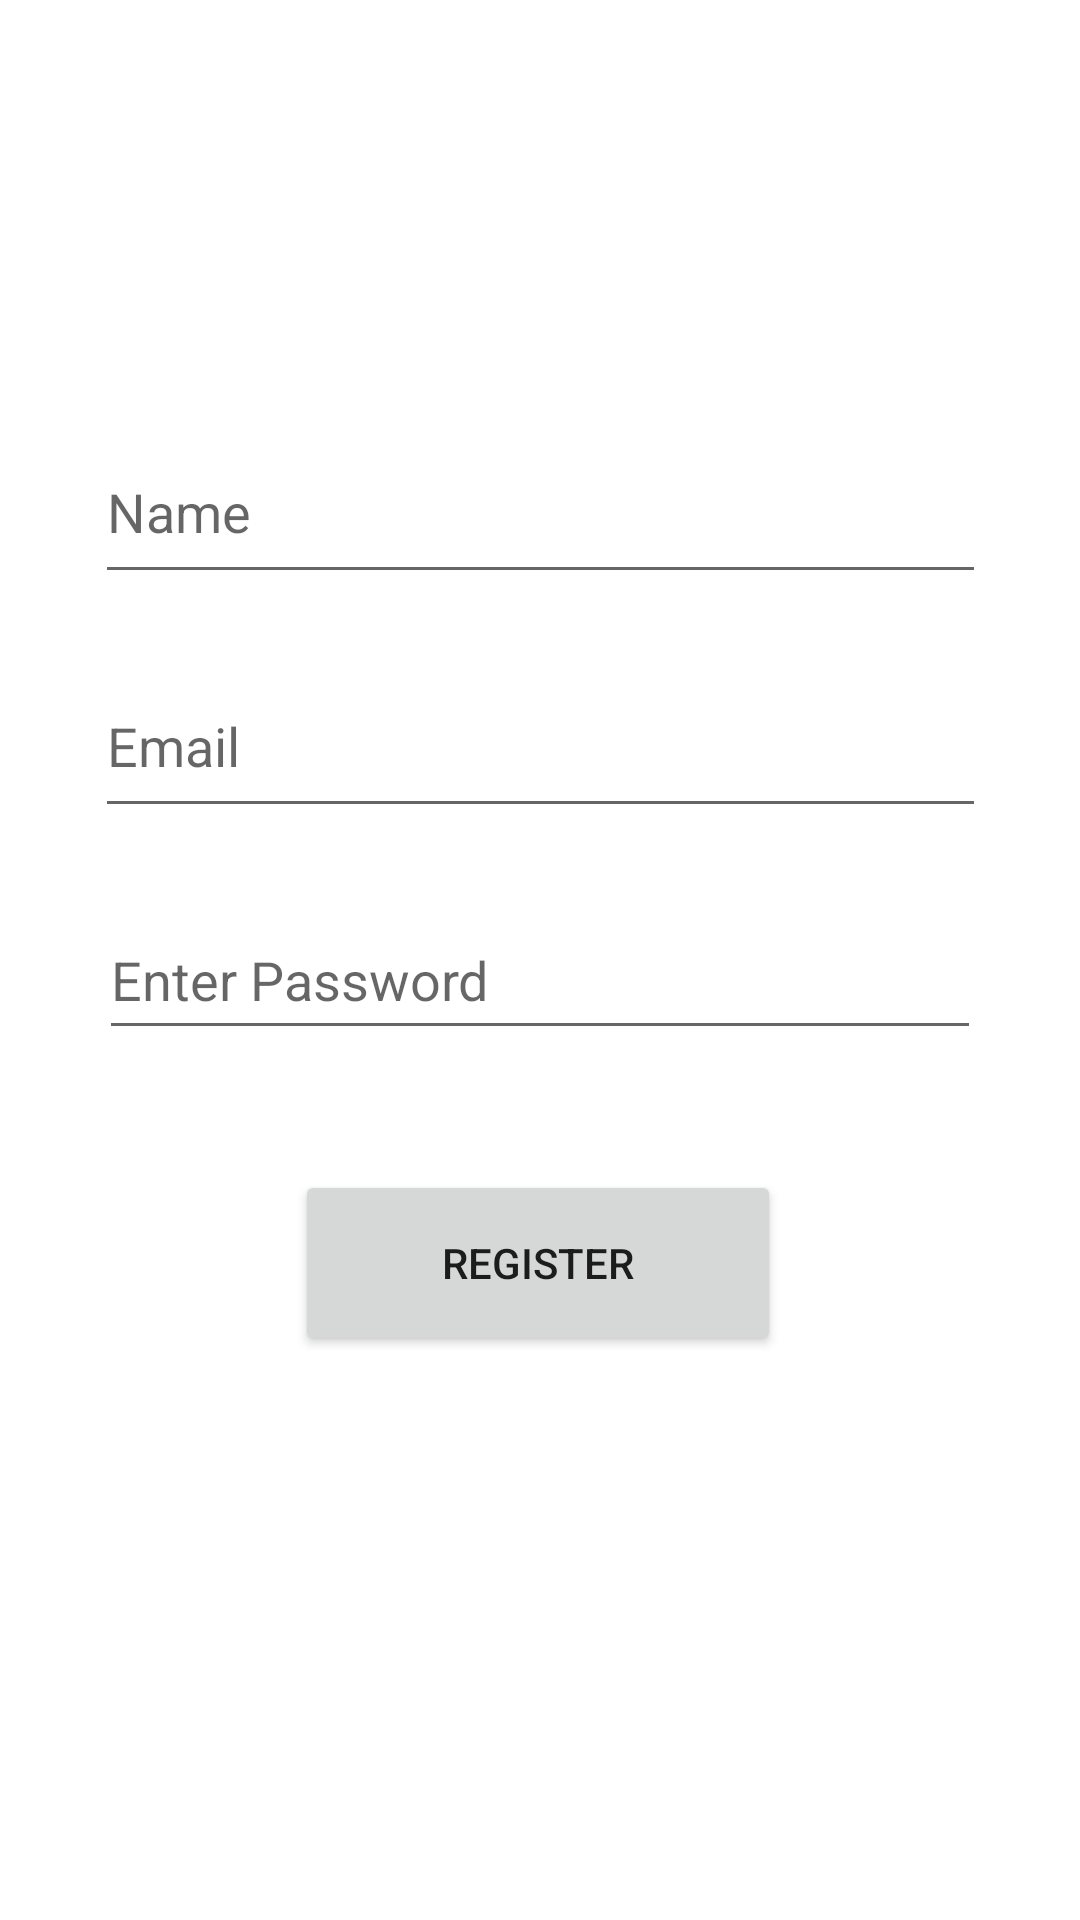

The Android layout XML behind this screen, and the referenced resources:
<!-- AndroidManifest.xml: application theme Theme.SharedPreference -->
<!-- res/layout/activity_register.xml -->
<?xml version="1.0" encoding="utf-8"?>
<androidx.constraintlayout.widget.ConstraintLayout xmlns:android="http://schemas.android.com/apk/res/android"
    xmlns:app="http://schemas.android.com/apk/res-auto"
    xmlns:tools="http://schemas.android.com/tools"
    android:layout_width="match_parent"
    android:layout_height="match_parent"
    tools:context=".register">

    <EditText
        android:id="@+id/etNewName"
        android:layout_width="297dp"
        android:layout_height="58dp"
        android:layout_marginTop="140dp"
        android:ems="10"
        android:hint="Name"
        android:inputType="textPersonName"
        app:layout_constraintEnd_toEndOf="parent"
        app:layout_constraintStart_toStartOf="parent"
        app:layout_constraintTop_toTopOf="parent" />

    <EditText
        android:id="@+id/etNewEmail"
        android:layout_width="297dp"
        android:layout_height="58dp"
        android:layout_marginTop="20dp"
        android:ems="10"
        android:hint="Email"
        android:inputType="textEmailAddress"
        app:layout_constraintEnd_toEndOf="parent"
        app:layout_constraintStart_toStartOf="parent"
        app:layout_constraintTop_toBottomOf="@+id/etNewName" />

    <Button
        android:id="@+id/btnNewRegister"
        android:layout_width="162dp"
        android:layout_height="62dp"
        android:layout_marginTop="40dp"
        android:text="Register"
        app:layout_constraintEnd_toEndOf="parent"
        app:layout_constraintHorizontal_bias="0.497"
        app:layout_constraintStart_toStartOf="parent"
        app:layout_constraintTop_toBottomOf="@+id/etNewPassword" />

    <EditText
        android:id="@+id/etNewPassword"
        android:layout_width="294dp"
        android:layout_height="50dp"
        android:layout_marginTop="24dp"
        android:ems="10"
        android:hint="Enter Password"
        android:inputType="textPassword"
        app:layout_constraintEnd_toEndOf="parent"
        app:layout_constraintStart_toStartOf="parent"
        app:layout_constraintTop_toBottomOf="@+id/etNewEmail" />

</androidx.constraintlayout.widget.ConstraintLayout>
<!-- resources referenced by this layout -->
<resources>
  <style name="Theme.SharedPreference" parent="Theme.MaterialComponents.DayNight.DarkActionBar">
          
          <item name="colorPrimary">@color/purple_500</item>
          <item name="colorPrimaryVariant">@color/purple_700</item>
          <item name="colorOnPrimary">@color/white</item>
          
          <item name="colorSecondary">@color/teal_200</item>
          <item name="colorSecondaryVariant">@color/teal_700</item>
          <item name="colorOnSecondary">@color/black</item>
          
          <item name="android:statusBarColor" tools:targetApi="l">?attr/colorPrimaryVariant</item>
          
      </style>
  <!-- not gathered from this repository: default colours our renderer supplied (Android Studio template values) -->
  <color name="purple_500">#FF6200EE</color>
  <color name="purple_700">#FF3700B3</color>
  <color name="teal_200">#FF03DAC5</color>
  <color name="teal_700">#FF018786</color>
  <color name="black">#FF000000</color>
  <color name="white">#FFFFFFFF</color>
</resources>
